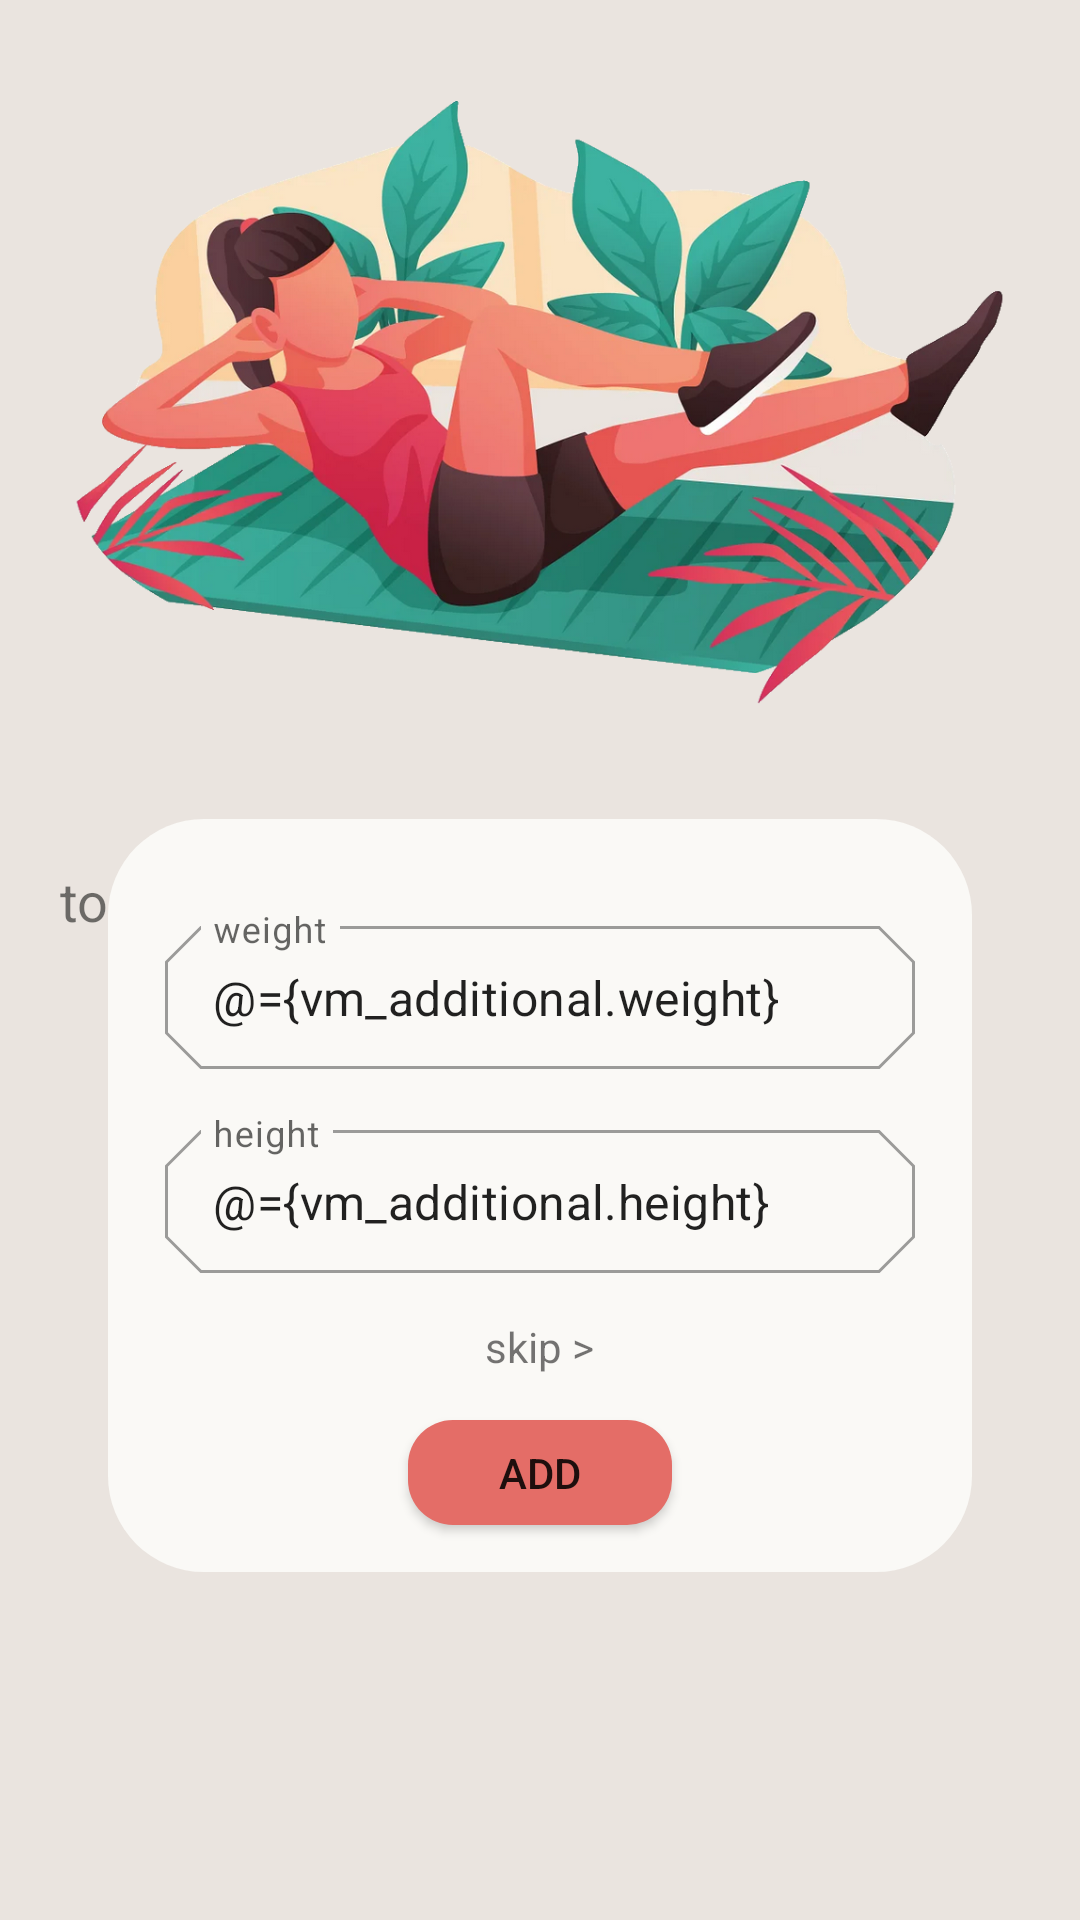

Layout XML and referenced resources for this Android screen:
<!-- AndroidManifest.xml: application theme Theme.FitnessApp -->
<!-- res/layout/fragment_additional_info.xml -->
<?xml version="1.0" encoding="utf-8"?>
<layout xmlns:android="http://schemas.android.com/apk/res/android"
    xmlns:app="http://schemas.android.com/apk/res-auto"
    xmlns:tools="http://schemas.android.com/tools">

    <data>
<variable
    name="vm_additional"
    type="com.tuwaiq.fitnessapp.VM_profile" />
    </data>

    <androidx.constraintlayout.widget.ConstraintLayout
        android:id="@+id/frameLayout3"
        android:layout_width="match_parent"
        android:layout_height="match_parent"
        android:background="@color/lightgray"
        tools:context=".ui.AdditionalInfo">
        <ImageView
            android:id="@+id/imageView2"
            android:layout_width="344dp"
            android:layout_height="253dp"
            android:layout_marginTop="16dp"
            android:src="@drawable/main3"
            app:layout_constraintEnd_toEndOf="parent"
            app:layout_constraintHorizontal_bias="0.492"
            app:layout_constraintStart_toStartOf="parent"
            app:layout_constraintTop_toTopOf="parent" />

        <TextView
            android:id="@+id/tv_additional"
            android:layout_width="match_parent"
            android:layout_height="wrap_content"
            android:layout_marginTop="268dp"
            android:padding="20dp"
            android:text="@string/to_calculate_your_bmi"
            android:textSize="18dp"
            app:layout_constraintEnd_toEndOf="@+id/linearLayout4"
            app:layout_constraintHorizontal_bias="0.504"
            app:layout_constraintStart_toStartOf="@+id/linearLayout4"
            app:layout_constraintTop_toTopOf="parent" />

        <LinearLayout
            android:id="@+id/linearLayout4"
            android:layout_width="288dp"
            android:layout_height="251dp"
            android:layout_marginStart="24dp"
            android:layout_marginEnd="24dp"
            android:layout_marginBottom="116dp"
            android:background="@drawable/rounded_offwhite_rectangle"
            android:gravity="center"
            android:orientation="vertical"
            app:layout_constraintBottom_toBottomOf="parent"
            app:layout_constraintEnd_toEndOf="parent"
            app:layout_constraintStart_toStartOf="parent">

            <com.google.android.material.textfield.TextInputLayout
                android:id="@+id/weight_Signup"
                style="@style/Widget.MaterialComponents.TextInputLayout.OutlinedBox.Dense"
                android:layout_width="250dp"
                android:layout_height="wrap_content"
                android:layout_marginTop="15dp"
                android:hint="@string/weight"
                app:shapeAppearance="@style/Cut"
                tools:ignore="SpeakableTextPresentCheck">

                <com.google.android.material.textfield.TextInputEditText
                    android:layout_width="match_parent"
                    android:layout_height="wrap_content"
                    android:inputType="number"
                    android:text="@={vm_additional.weight}" />
            </com.google.android.material.textfield.TextInputLayout>


            <com.google.android.material.textfield.TextInputLayout
                android:id="@+id/height_Signup"
                style="@style/Widget.MaterialComponents.TextInputLayout.OutlinedBox.Dense"
                android:layout_width="250dp"
                android:layout_height="wrap_content"
                android:layout_marginTop="15dp"
                android:hint="@string/height"
                app:shapeAppearance="@style/Cut"
                tools:ignore="SpeakableTextPresentCheck">

                <com.google.android.material.textfield.TextInputEditText
                    android:layout_width="match_parent"
                    android:layout_height="wrap_content"
                    android:inputType="number"
                    android:text="@={vm_additional.height}" />
            </com.google.android.material.textfield.TextInputLayout>

            <TextView
                android:id="@+id/btn_skip"
                android:layout_width="wrap_content"
                android:layout_height="wrap_content"
                android:layout_marginTop="15dp"
                android:text="@string/skip" />

            <androidx.appcompat.widget.AppCompatButton
                android:id="@+id/btn_addAditional"
                android:layout_width="wrap_content"
                android:layout_height="35dp"
                android:layout_marginTop="15dp"
                android:background="@drawable/buttons_orange"
                android:text="@string/add" />
        </LinearLayout>

    </androidx.constraintlayout.widget.ConstraintLayout>
</layout>
<!-- resources referenced by this layout -->
<resources>
  <color name="lightgray">#eae4df</color>
  <!-- drawable buttons_orange (drawable) -->
  <?xml version="1.0" encoding="utf-8"?>
  <shape
      xmlns:android="http://schemas.android.com/apk/res/android"
      android:shape="rectangle">
      <solid android:color="@color/orange" />
  
      <corners
          android:radius="15dp"/>
  
  </shape>
  <!-- drawable main3: png bitmap (drawable, 708552 bytes) -->
  <!-- drawable rounded_offwhite_rectangle (drawable) -->
  <?xml version="1.0" encoding="utf-8"?>
      <shape xmlns:android="http://schemas.android.com/apk/res/android"
          android:shape="rectangle">
          <solid android:color="@color/offwhite" />
  
          <corners android:radius="32dp" />
      </shape>
  <string name="add">add</string>
  <string name="height">height</string>
  <string name="skip">skip &gt;</string>
  <string name="to_calculate_your_bmi">to calculate your BMI:</string>
  <string name="weight">weight</string>
  <style name="Cut" parent="ShapeAppearance.MaterialComponents.MediumComponent">
          <item name="cornerFamily">cut</item>
          <item name="cornerSize">12dp</item>
          <item name="color">@color/darkblue</item>
      </style>
  <style name="Theme.FitnessApp" parent="Theme.MaterialComponents.DayNight.DarkActionBar">
          
          <item name="colorPrimary">@color/purple_500</item>
          <item name="colorPrimaryVariant">@color/purple_700</item>
          <item name="colorOnPrimary">@color/background</item>
          
          <item name="colorSecondary">@color/teal_200</item>
          <item name="colorSecondaryVariant">@color/teal_700</item>
          <item name="colorOnSecondary">@color/black</item>
          
          <item name="android:statusBarColor" tools:targetApi="l">?attr/colorPrimaryVariant</item>
          
      </style>
  <color name="orange">#e46d67</color>
  <color name="offwhite">#FAF9F6</color>
  <color name="darkblue">#241d9a</color>
  <color name="purple_500">#FF6200EE</color>
  <color name="purple_700">#FF3700B3</color>
  <color name="background">#e9f4ff</color>
  <color name="teal_200">#FF03DAC5</color>
  <color name="teal_700">#FF018786</color>
  <color name="black">#FF000000</color>
</resources>
